The GitHub repository yazeedsn/cleanness_classifier contains a labelled image folder "data" with 2 categories: cleaned, dirty. Examples follow, each with its label.

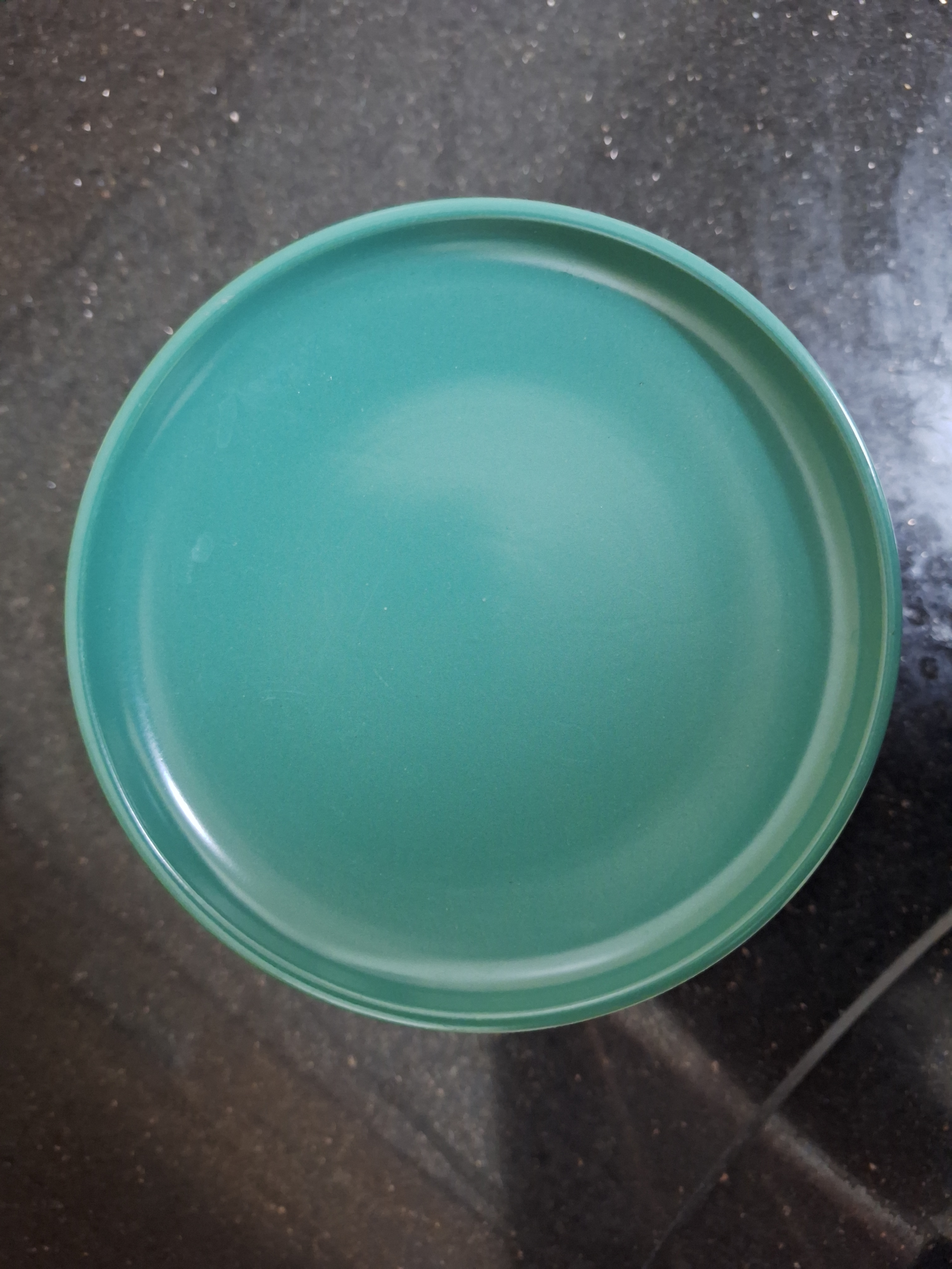
Label: cleaned

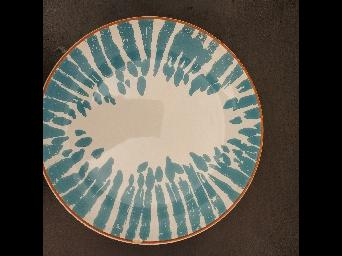
Label: cleaned

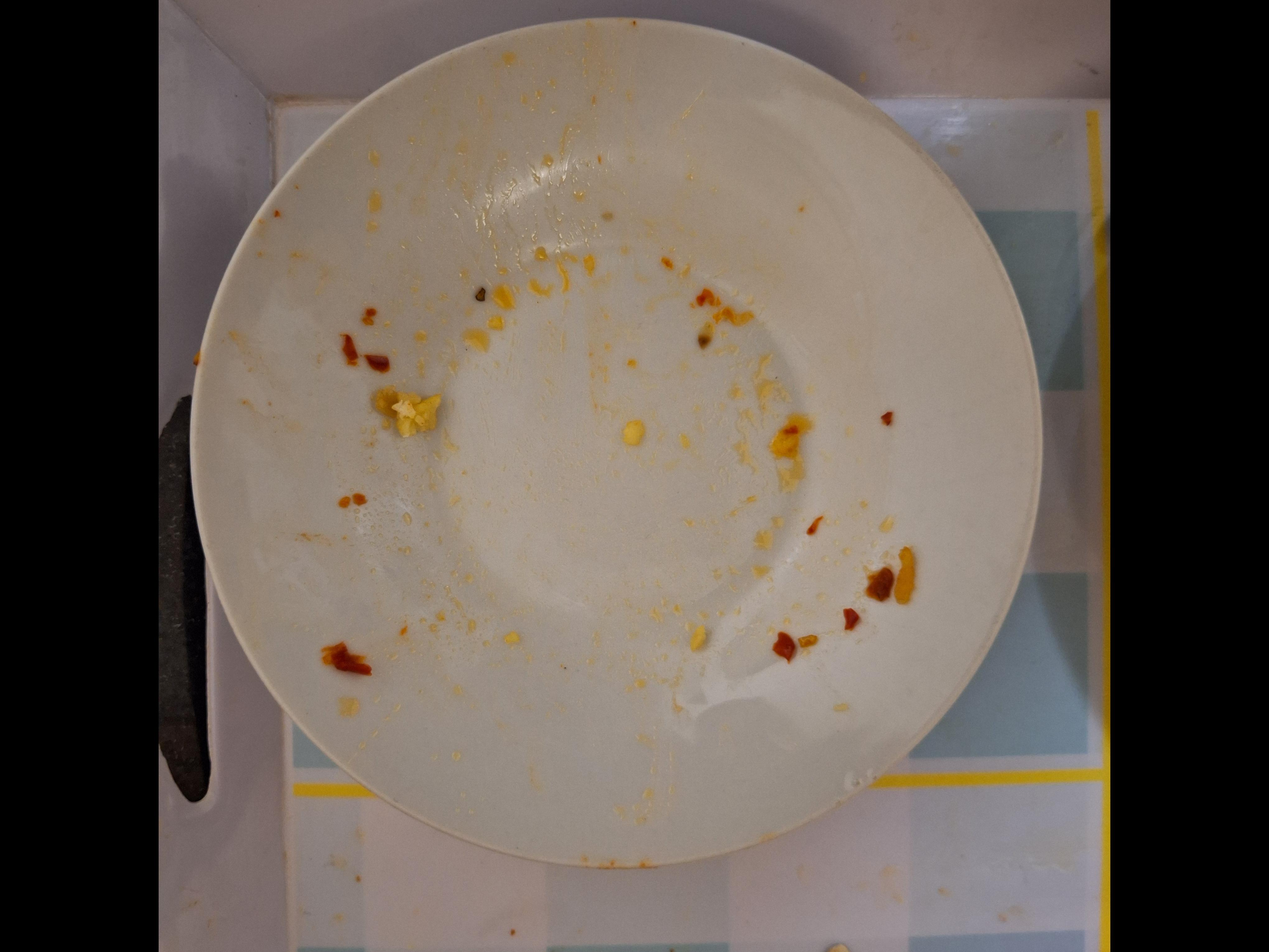
Label: dirty

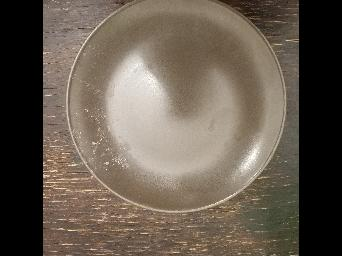
Label: dirty

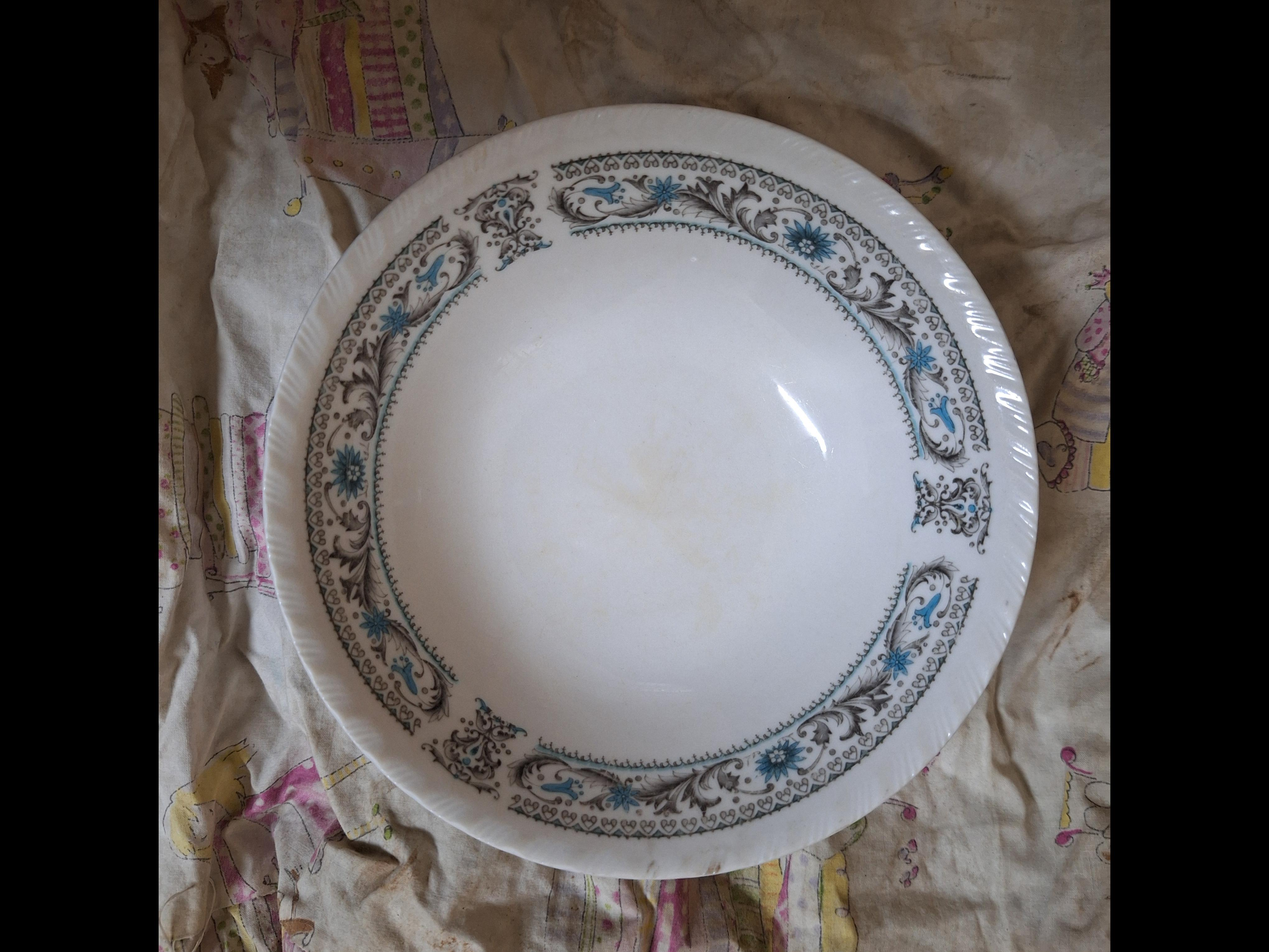
Label: cleaned

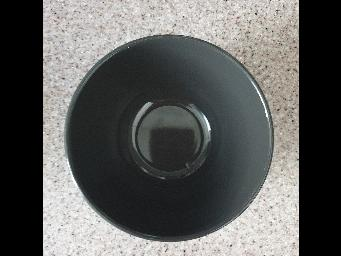
Label: cleaned
